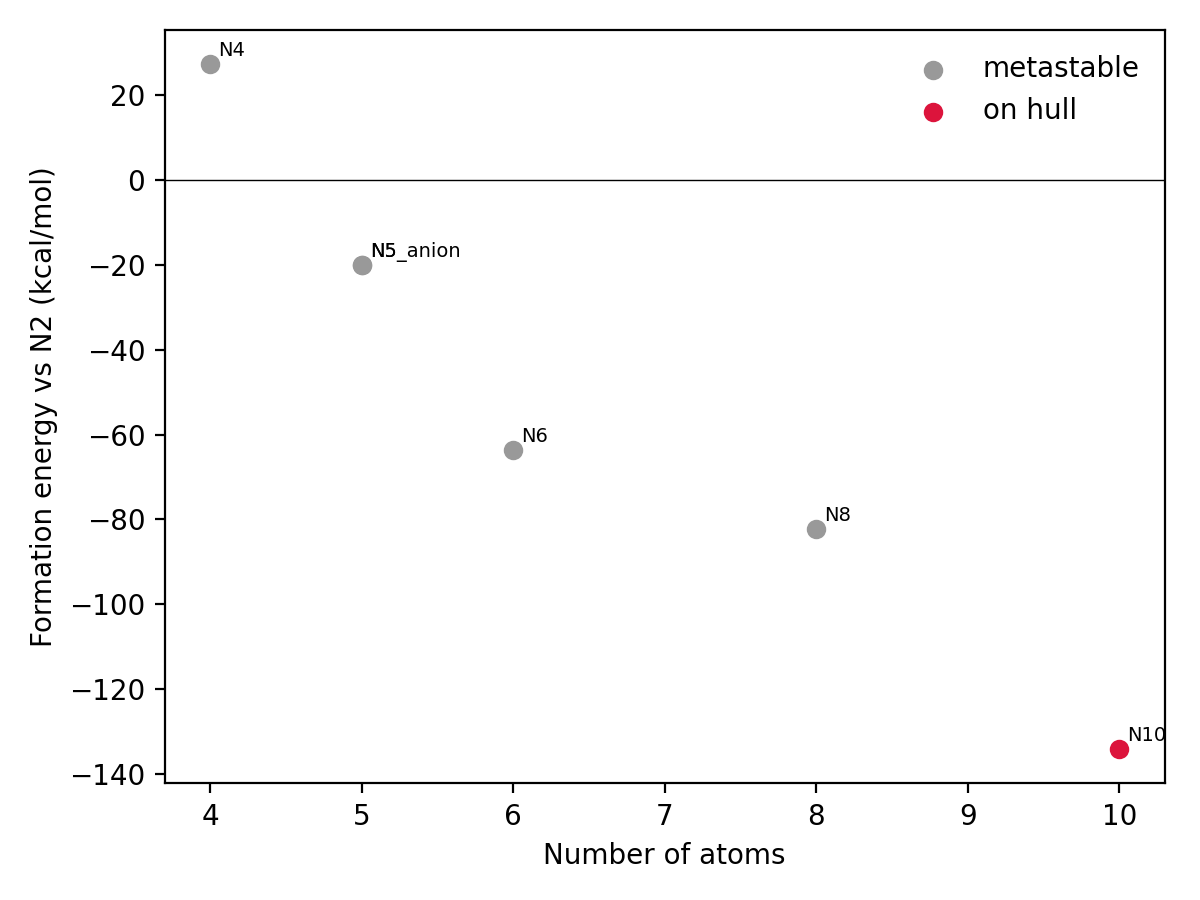

Values plotted in this chart, from the file beside it:
formula, tag, charge, n_atoms, e_xtb_hartree, e_dftb_hartree, e_formation_hartree, e_formation_ev_per_atom, e_formation_kcalmol, xyz, on_hull, e_above_hull_kcalmol
N4, N4_iso0001_conf1, 0, 4, -11.48, , 0.04354, 0.2962, 27.32, results/work/xtb/N4_iso0001_conf1/xtbopt…, False, 81
N5, N5_iso0000_conf1, 1, 5, -14.44, , -0.03197, -0.174, -20.06, results/work/xtb/N5_iso0000_conf1/xtbopt…, False, 47.04
N5_anion, N5_anion_iso0000_conf1, -1, 5, -14.44, , -0.03197, -0.174, -20.06, results/work/xtb/N5_anion_iso0000_conf1/…, False, 47.04
N6, N6_iso0005_conf1, 0, 6, -17.39, , -0.1015, -0.4604, -63.71, results/work/xtb/N6_iso0005_conf1/xtbopt…, False, 16.82
N8, N8_iso0007_conf2, 0, 8, -23.19, , -0.1311, -0.4458, -82.24, results/work/xtb/N8_iso0007_conf2/xtbopt…, False, 25.12
N10, N10_iso0034_conf1, 0, 10, -29.03, , -0.2139, -0.582, -134.2, results/work/xtb/N10_iso0034_conf1/xtbop…, True, 0.0
